Run: headless pygame with SDL's dummy video driver; simulated clock (each Clock.tick advances the game by its frame time, no real sleeping); random seed 0; keys injected as events and as key.get_pressed() state; mouse plan: one left click at the window centre at the start of phase 2, then a move to the lower-right quarter at the start of phase 3.
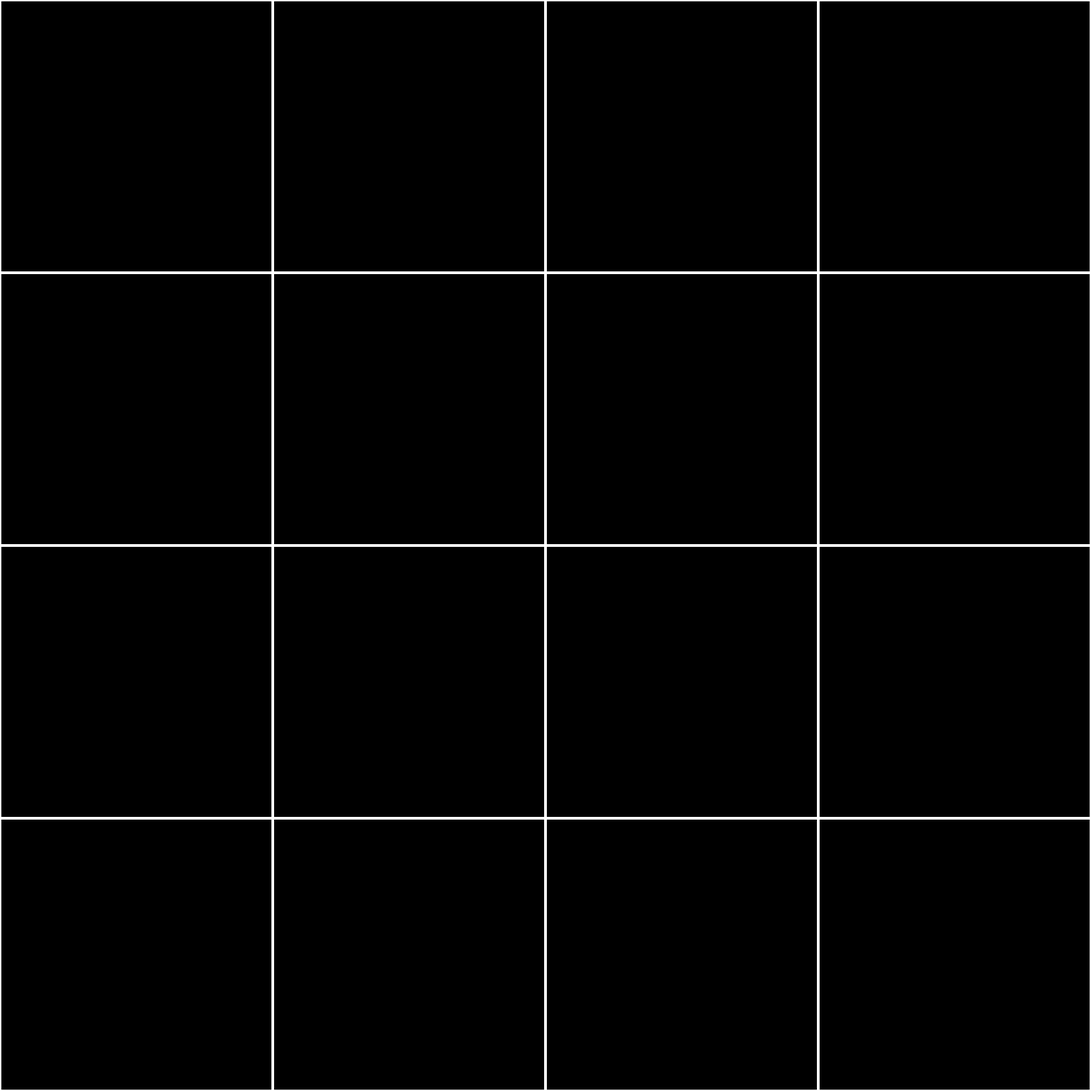
Frame 1 of 4 · flips 1–60 · no input
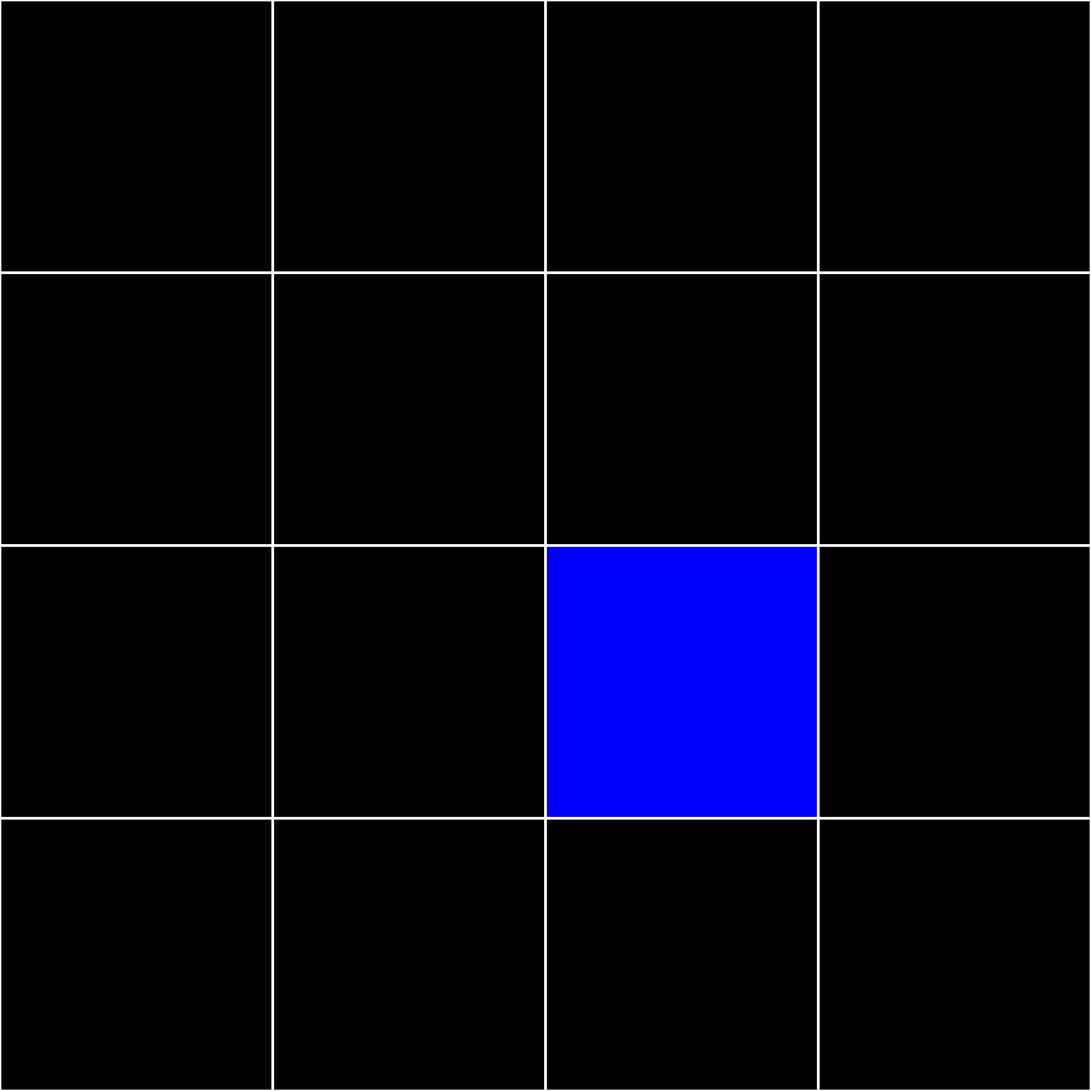
Frame 2 of 4 · flips 61–180 · clicked the window centre · tapped SPACE, RETURN · held RIGHT (→), D
Frame 3 of 4 · flips 181–300 · moved the mouse to the lower-right quarter · held DOWN (↓), S · screen unchanged from frame 2, image omitted
Frame 4 of 4 · flips 301–420 · held LEFT (←), A, UP (↑), W · screen unchanged from frame 3, image omitted

The pygame program that drew these frames:

import pygame
import random
import time

pygame.init()

# Einstellungen
WIDTH, HEIGHT = 1600, 1600
GRID_SIZE = 4
TILE_SIZE = WIDTH // GRID_SIZE
WHITE = (255, 255, 255)
BLACK = (0, 0, 0)
COLORS = [(255, 0, 0), (0, 255, 0), (0, 0, 255), (255, 255, 0), (255, 165, 0), (128, 0, 128), (0, 255, 255), (255, 192, 203)]
COLORS *= 2
random.shuffle(COLORS)

# Fenster erstellen
win = pygame.display.set_mode((WIDTH, HEIGHT))
pygame.display.set_caption("Memory Game")

tiles = []
revealed = []
selected = []

for i in range(GRID_SIZE):
    row = []
    reveal_row = []
    for j in range(GRID_SIZE):
        row.append(COLORS.pop())
        reveal_row.append(False)
    tiles.append(row)
    revealed.append(reveal_row)

def draw_tiles():
    win.fill(WHITE)
    for i in range(GRID_SIZE):
        for j in range(GRID_SIZE):
            rect = pygame.Rect(j * TILE_SIZE, i * TILE_SIZE, TILE_SIZE, TILE_SIZE)
            if revealed[i][j]:
                pygame.draw.rect(win, tiles[i][j], rect)
            else:
                pygame.draw.rect(win, BLACK, rect)
            pygame.draw.rect(win, WHITE, rect, 2)
    pygame.display.update()

def check_match():
    if len(selected) == 2:
        r1, c1 = selected[0]
        r2, c2 = selected[1]
        if tiles[r1][c1] == tiles[r2][c2]:
            return True
        else:
            return False

running = True
while running:
    draw_tiles()
    for event in pygame.event.get():
        if event.type == pygame.QUIT:
            running = False
        if event.type == pygame.MOUSEBUTTONDOWN and len(selected) < 2:
            x, y = event.pos
            row, col = y // TILE_SIZE, x // TILE_SIZE
            if not revealed[row][col]:
                revealed[row][col] = True
                selected.append((row, col))
    
    if len(selected) == 2:
        draw_tiles()
        pygame.time.delay(1000)
        if not check_match():
            r1, c1 = selected[0]
            r2, c2 = selected[1]
            revealed[r1][c1] = False
            revealed[r2][c2] = False
        selected.clear()
    
pygame.quit()
